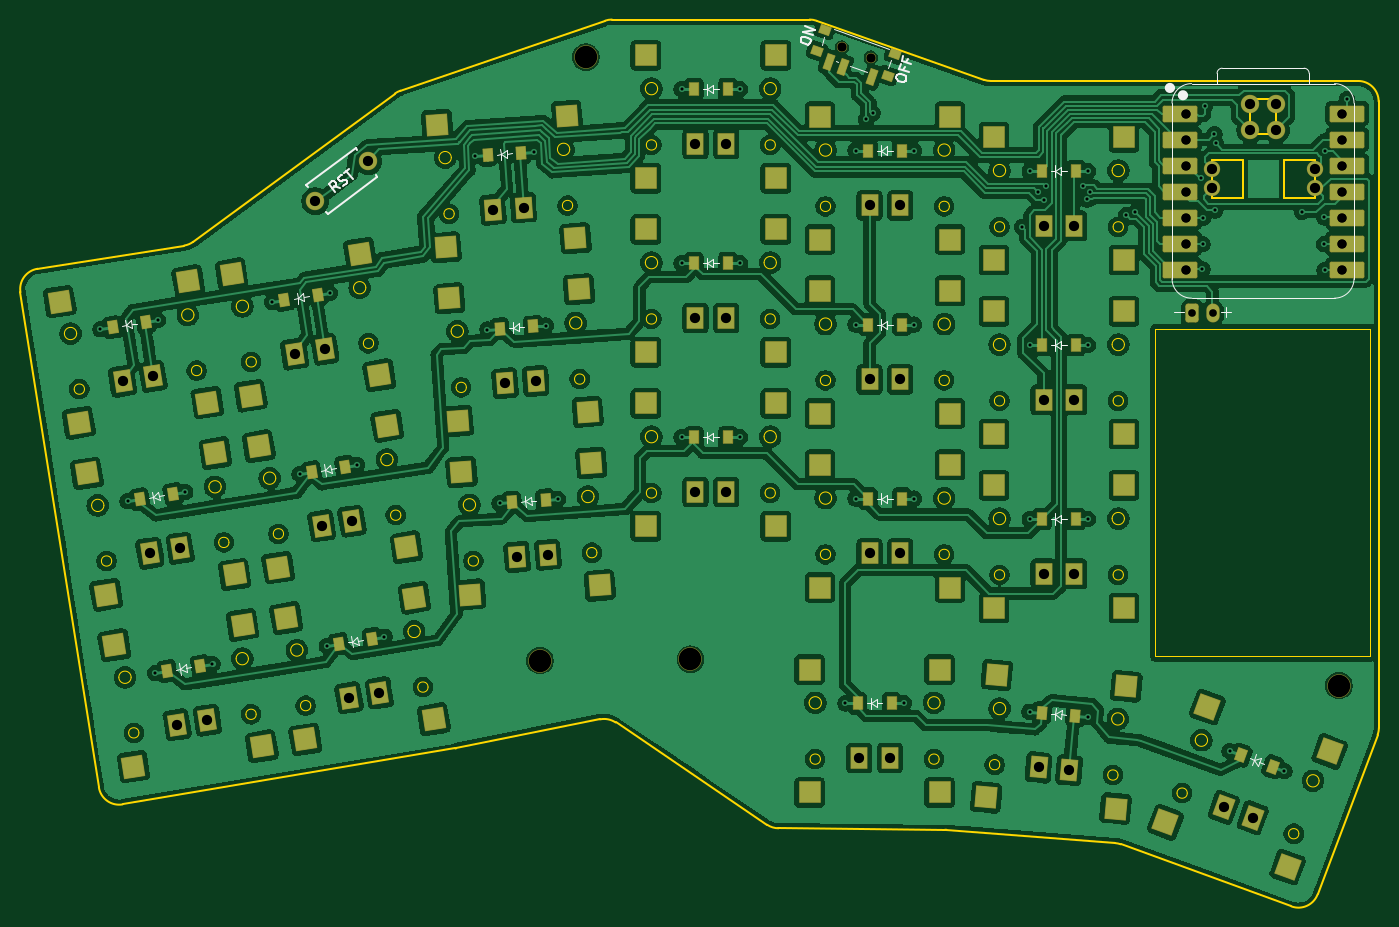
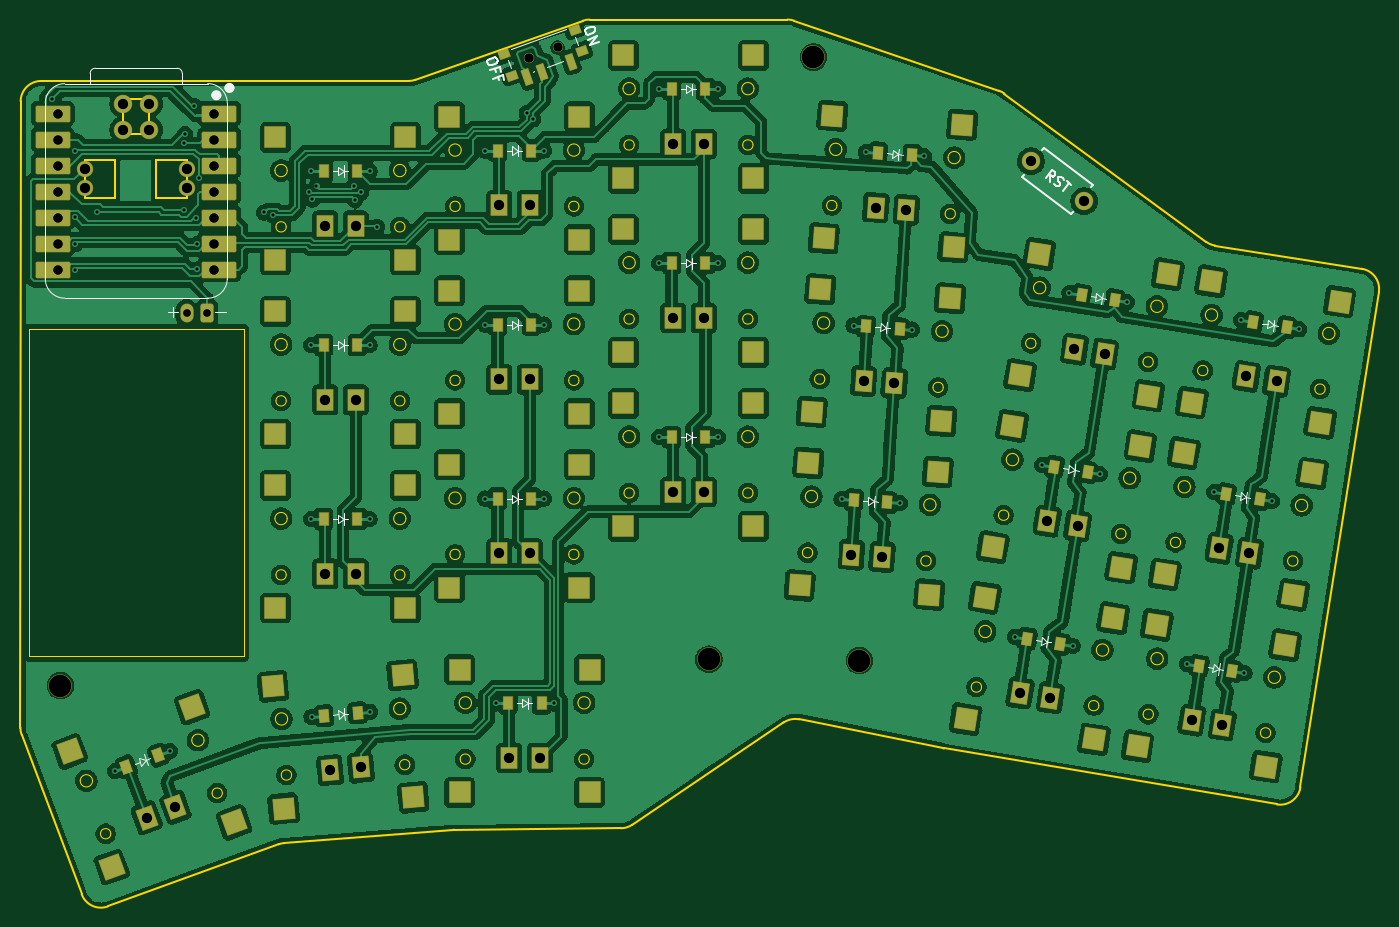
Circuit board: 11 layer files. Board 132.7 x 86.6 mm.
- bottom_copper: reversible-B_Cu.gbr (513917 bytes)
- bottom_mask: reversible-B_Mask.gbr (11507 bytes)
- paste: reversible-B_Paste.gbr (6959 bytes)
- bottom_silk: reversible-B_Silkscreen.gbr (13743 bytes)
- outline: reversible-Edge_Cuts.gbr (16715 bytes)
- top_copper: reversible-F_Cu.gbr (492086 bytes)
- top_mask: reversible-F_Mask.gbr (11507 bytes)
- paste: reversible-F_Paste.gbr (6959 bytes)
- top_silk: reversible-F_Silkscreen.gbr (13743 bytes)
- drill: reversible-NPTH.drl (975 bytes)
- drill: reversible-PTH.drl (2349 bytes)

=== bottom_copper: reversible-B_Cu.gbr (513917 bytes, source omitted) ===
=== bottom_mask: reversible-B_Mask.gbr (11507 bytes, source omitted) ===
=== paste: reversible-B_Paste.gbr (6959 bytes, source omitted) ===
=== bottom_silk: reversible-B_Silkscreen.gbr (13743 bytes, source omitted) ===
=== outline: reversible-Edge_Cuts.gbr (16715 bytes, source omitted) ===
=== top_copper: reversible-F_Cu.gbr (492086 bytes, source omitted) ===
=== top_mask: reversible-F_Mask.gbr (11507 bytes, source omitted) ===
=== paste: reversible-F_Paste.gbr (6959 bytes, source omitted) ===
=== top_silk: reversible-F_Silkscreen.gbr (13743 bytes, source omitted) ===
=== drill: reversible-NPTH.drl ===
M48
; DRILL file {KiCad 9.0.3} date 2025-08-06T00:46:26+0200
; FORMAT={-:-/ absolute / inch / decimal}
; #@! TF.CreationDate,2025-08-06T00:46:26+02:00
; #@! TF.GenerationSoftware,Kicad,Pcbnew,9.0.3
; #@! TF.FileFunction,NonPlated,1,2,NPTH
FMAT,2
INCH
; #@! TA.AperFunction,NonPlated,NPTH,ComponentDrill
T1C0.0350
; #@! TA.AperFunction,NonPlated,NPTH,ComponentDrill
T2C0.0354
; #@! TA.AperFunction,NonPlated,NPTH,ComponentDrill
T3C0.0866
%
G90
G05
T1
X7.842Y-2.0283
X7.842Y-2.0283
X7.842Y-1.9283
X7.842Y-1.9283
X7.842Y-1.7283
X7.842Y-1.7283
X7.842Y-1.8283
X7.842Y-1.8283
X7.842Y-2.1283
X7.842Y-2.1283
X7.842Y-2.2283
X7.842Y-2.2283
X7.842Y-1.6283
X7.842Y-1.6283
X8.442Y-2.2283
X8.442Y-2.2283
X8.442Y-1.6283
X8.442Y-1.6283
X8.442Y-1.7283
X8.442Y-1.7283
X8.442Y-2.0283
X8.442Y-2.0283
X8.442Y-2.1283
X8.442Y-2.1283
X8.442Y-1.9283
X8.442Y-1.9283
X8.442Y-1.8283
X8.442Y-1.8283
T2
X6.5197Y-1.374
X6.6311Y-1.4133
T3
X5.3583Y-3.7327
X5.5354Y-1.4111
X5.9373Y-3.7275
X8.4316Y-3.8288
M30

=== drill: reversible-PTH.drl ===
M48
; DRILL file {KiCad 9.0.3} date 2025-08-06T00:46:26+0200
; FORMAT={-:-/ absolute / inch / decimal}
; #@! TF.CreationDate,2025-08-06T00:46:26+02:00
; #@! TF.GenerationSoftware,Kicad,Pcbnew,9.0.3
; #@! TF.FileFunction,Plated,1,2,PTH
FMAT,2
INCH
; #@! TA.AperFunction,Plated,PTH,ViaDrill
T1C0.0118
; #@! TA.AperFunction,Plated,PTH,ComponentDrill
T2C0.0295
; #@! TA.AperFunction,Plated,PTH,ComponentDrill
T3C0.0394
%
G90
G05
T1
X3.6683Y-2.4582
X3.773Y-3.1192
X3.8777Y-3.7803
X3.8899Y-2.4231
X3.9946Y-3.0841
X4.0993Y-3.7452
X4.3293Y-2.3535
X4.434Y-3.0145
X4.5387Y-3.6756
X4.551Y-2.3184
X4.6557Y-2.9794
X4.7604Y-3.6405
X5.1101Y-1.7917
X5.1568Y-2.4594
X5.2035Y-3.127
X5.334Y-1.776
X5.3806Y-2.4437
X5.4273Y-3.1114
X5.9038Y-1.5345
X5.9038Y-2.2038
X5.9038Y-2.8731
X6.1282Y-2.2038
X6.1282Y-1.5345
X6.1282Y-2.8731
X6.5337Y-3.8968
X6.5731Y-1.7708
X6.5731Y-3.1094
X6.5731Y-2.4401
X6.6142Y-1.6504
X6.6382Y-1.6272
X6.7581Y-3.8968
X6.7975Y-2.4401
X6.7975Y-1.7708
X6.7975Y-3.1094
X7.2134Y-2.0638
X7.2418Y-3.929
X7.2424Y-1.8495
X7.2424Y-3.1881
X7.2424Y-2.5188
X7.2752Y-1.9319
X7.298Y-1.961
X7.3039Y-1.9079
X7.4467Y-1.9085
X7.4634Y-1.9587
X7.4654Y-3.9486
X7.4668Y-3.1881
X7.4668Y-2.5188
X7.4668Y-1.8495
X7.4748Y-1.9291
X7.6126Y-2.0193
X7.6484Y-2.0087
X7.9Y-1.8768
X7.9067Y-2.228
X7.9071Y-2.1307
X7.9083Y-2.0307
X7.9161Y-1.5992
X7.9528Y-1.7071
X7.9559Y-2.0012
X7.9571Y-1.7425
X8.0112Y-4.0801
X8.2221Y-4.1569
X8.2894Y-2.0063
X8.3744Y-2.1307
X8.376Y-2.0276
X8.3764Y-2.2311
X8.3764Y-1.7728
X8.4622Y-1.5732
T2
X7.8673Y-2.3965
X7.9461Y-2.3965
T3
X3.7537Y-2.6579
X3.8584Y-3.3189
X3.8704Y-2.6394
X3.9631Y-3.98
X3.9751Y-3.3005
X4.0798Y-3.9615
X4.4148Y-2.5532
X4.4943Y-1.9656
X4.5195Y-3.2142
X4.5314Y-2.5347
X4.6242Y-3.8753
X4.6361Y-3.1958
X4.6987Y-1.8116
X4.7408Y-3.8568
X5.1778Y-1.9981
X5.2245Y-2.6658
X5.2712Y-3.3334
X5.2956Y-1.9899
X5.3423Y-2.6575
X5.389Y-3.3252
X5.957Y-2.4145
X5.957Y-3.0838
X5.957Y-1.7452
X6.0751Y-2.4145
X6.0751Y-3.0838
X6.0751Y-1.7452
X6.5869Y-4.1074
X6.6263Y-2.6507
X6.6263Y-3.32
X6.6263Y-1.9814
X6.705Y-4.1074
X6.7444Y-2.6507
X6.7444Y-3.32
X6.7444Y-1.9814
X7.2764Y-4.1435
X7.2955Y-2.7294
X7.2955Y-3.3987
X7.2955Y-2.0601
X7.3941Y-4.1538
X7.4137Y-2.7294
X7.4137Y-3.3987
X7.4137Y-2.0601
X7.9452Y-1.8409
X7.9452Y-1.9159
X7.9891Y-4.2962
X8.0898Y-1.5909
X8.0898Y-1.6909
X8.1001Y-4.3366
X8.1898Y-1.5909
X8.1898Y-1.6909
X8.3389Y-1.9159
X8.3389Y-1.8409
M30
